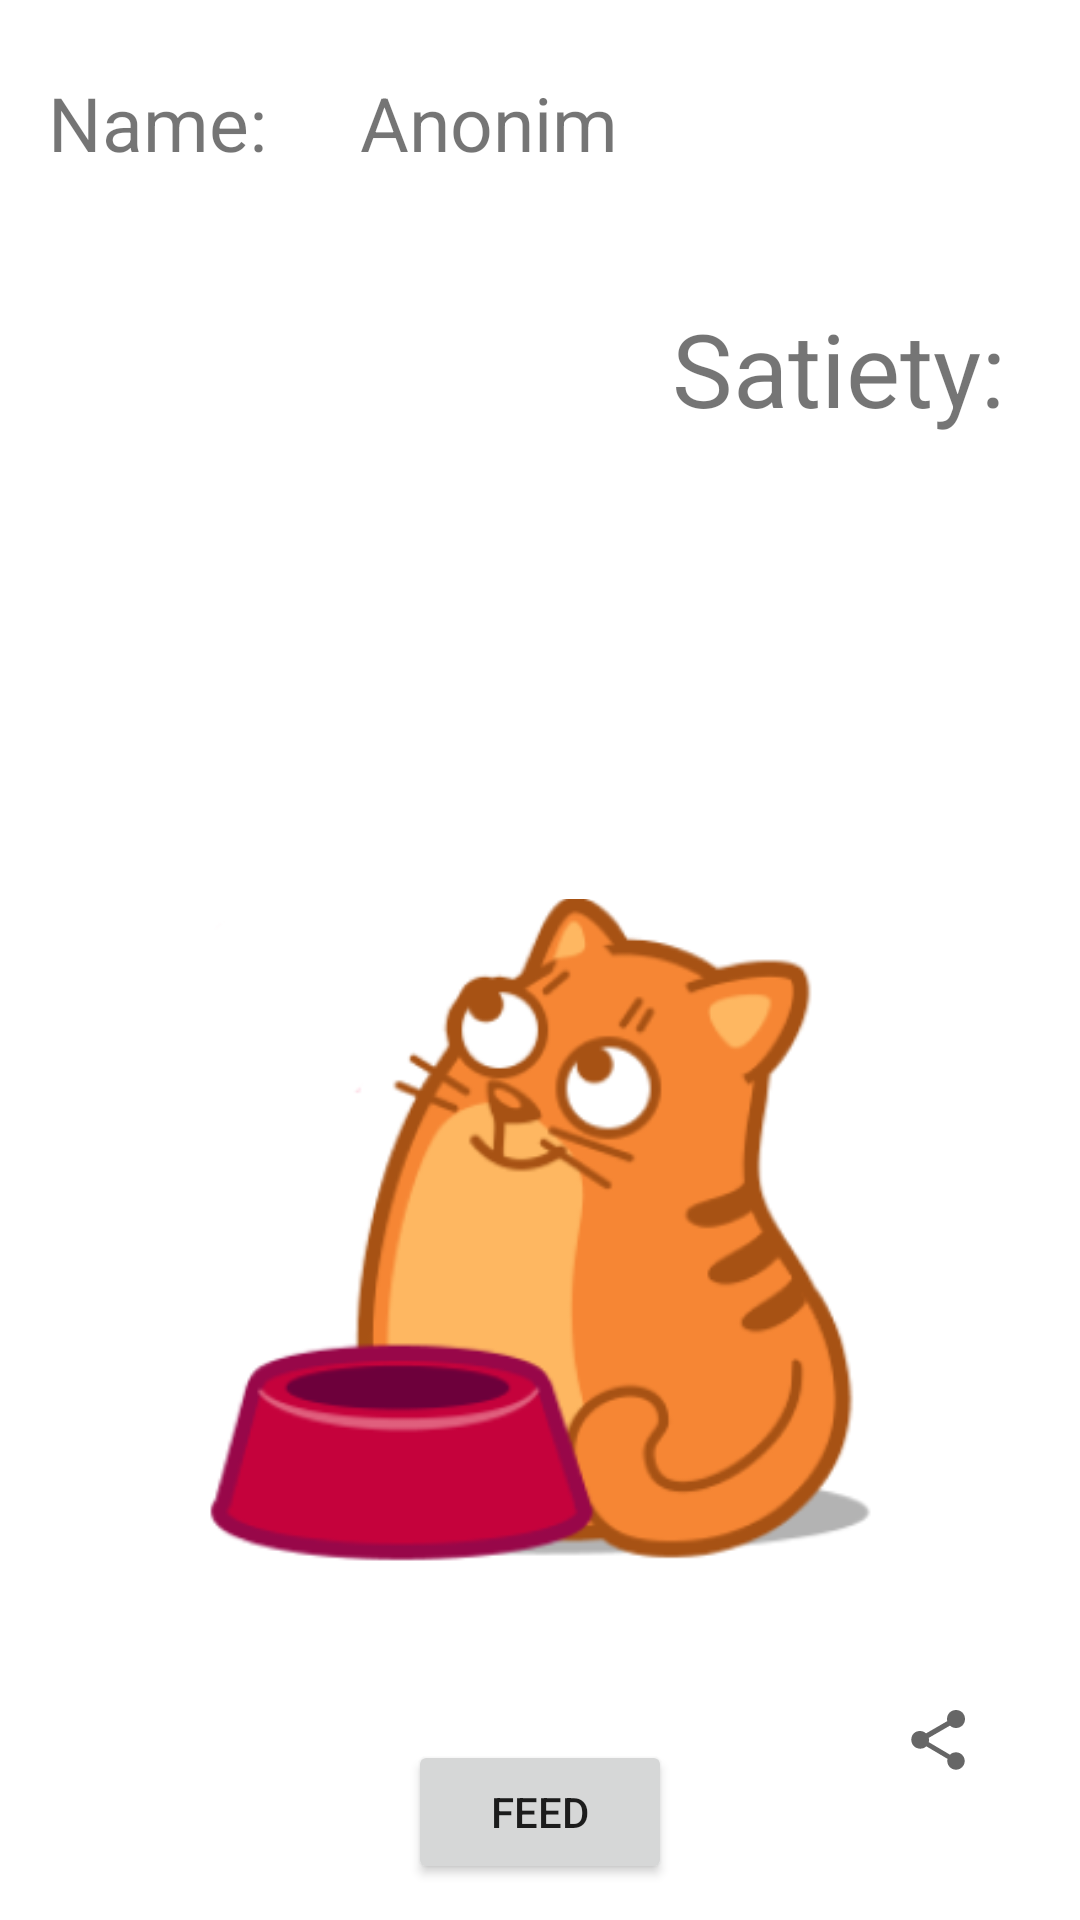

Here is an Android app screen rendered from its layout file. Give the layout XML and the strings, colors and styles it references.
<!-- AndroidManifest.xml: application theme Theme.FeedTheCat -->
<!-- res/layout/activity_game.xml -->
<?xml version="1.0" encoding="utf-8"?>
<androidx.constraintlayout.widget.ConstraintLayout xmlns:android="http://schemas.android.com/apk/res/android"
    xmlns:app="http://schemas.android.com/apk/res-auto"
    xmlns:tools="http://schemas.android.com/tools"
    android:layout_width="match_parent"
    android:layout_height="match_parent">

    <Button
        android:id="@+id/button4"
        android:layout_width="wrap_content"
        android:layout_height="wrap_content"
        android:layout_marginTop="580dp"
        android:onClick="feedButtonClick"
        android:text="Feed"
        app:layout_constraintEnd_toEndOf="parent"
        app:layout_constraintHorizontal_bias="0.5"
        app:layout_constraintStart_toStartOf="parent"
        app:layout_constraintTop_toTopOf="parent" />

    <TextView

        android:id="@+id/textView"
        android:layout_width="wrap_content"
        android:layout_height="wrap_content"
        android:layout_marginStart="224dp"
        android:layout_marginTop="100dp"
        android:text="Satiety: "
        android:textSize="@dimen/size"
        app:layout_constraintStart_toStartOf="parent"
        app:layout_constraintTop_toTopOf="parent" />

    <TextView
        android:id="@+id/score"
        android:layout_width="wrap_content"
        android:layout_height="wrap_content"
        android:layout_marginStart="384dp"
        android:layout_marginTop="100dp"
        android:layout_marginEnd="77dp"
        android:text="0"
        android:textSize="@dimen/size"
        app:layout_constraintEnd_toEndOf="parent"
        app:layout_constraintStart_toStartOf="parent"
        app:layout_constraintTop_toTopOf="parent" />

    <ImageButton
        android:id="@+id/share"
        android:layout_width="63dp"
        android:layout_height="61dp"
        android:layout_marginTop="36dp"
        android:layout_marginEnd="16dp"
        android:layout_marginBottom="28dp"
        android:background="@drawable/oval_button"
        android:onClick="shareClick"
        app:layout_constraintBottom_toBottomOf="parent"
        app:layout_constraintEnd_toEndOf="parent"
        app:layout_constraintTop_toTopOf="parent"
        app:layout_constraintVertical_bias="0.997"
        app:srcCompat="?attr/actionModeShareDrawable" />

    <ImageView
        android:id="@+id/cat"
        android:layout_width="223dp"
        android:layout_height="230dp"
        android:layout_marginTop="296dp"
        app:layout_constraintEnd_toEndOf="parent"
        app:layout_constraintHorizontal_bias="0.5"
        app:layout_constraintStart_toStartOf="parent"
        app:layout_constraintTop_toTopOf="parent"
        app:srcCompat="@drawable/cat0" />

    <TextView
        android:id="@+id/name"
        android:layout_width="wrap_content"
        android:layout_height="wrap_content"
        android:layout_marginStart="120dp"
        android:layout_marginTop="24dp"
        android:text="Anonim"
        android:textSize="@dimen/size1"
        app:layout_constraintStart_toStartOf="parent"
        app:layout_constraintTop_toTopOf="parent" />

    <TextView
        android:id="@+id/nick"
        android:layout_width="wrap_content"
        android:layout_height="wrap_content"
        android:layout_marginStart="16dp"
        android:layout_marginTop="24dp"
        android:text="Name: "
        android:textSize="@dimen/size1"
        app:layout_constraintStart_toStartOf="parent"
        app:layout_constraintTop_toTopOf="parent" />

    <ImageButton
        android:id="@+id/save"
        android:layout_width="43dp"
        android:layout_height="44dp"

        android:onClick="saveScore"
        android:layout_marginStart="153dp"
        android:layout_marginTop="100dp"
        android:layout_marginEnd="284dp"
        android:background="@drawable/rechtangle"
        app:layout_constraintEnd_toEndOf="parent"
        app:layout_constraintStart_toStartOf="parent"
        app:layout_constraintTop_toTopOf="parent"
        app:srcCompat="@android:drawable/stat_sys_download_done" />

</androidx.constraintlayout.widget.ConstraintLayout>
<!-- resources referenced by this layout -->
<resources>
  <dimen name="size">34dp</dimen>
  <dimen name="size1">25dp</dimen>
  <!-- drawable cat0: png bitmap (drawable-v24, 47249 bytes) -->
  <style name="Theme.FeedTheCat" parent="Theme.MaterialComponents.DayNight.DarkActionBar">
          
          <item name="colorPrimary">@color/purple_200</item>
          <item name="colorPrimaryVariant">@color/purple_700</item>
          <item name="colorOnPrimary">@color/white</item>
          
          <item name="colorSecondary">@color/teal_200</item>
          <item name="colorSecondaryVariant">@color/teal_700</item>
          <item name="colorOnSecondary">@color/black</item>
          
          <item name="android:statusBarColor" tools:targetApi="l">?attr/colorPrimaryVariant</item>
          
      </style>
  <color name="purple_200">#FFBB86FC</color>
  <color name="purple_700">#FF3700B3</color>
  <color name="white">#FFFFFFFF</color>
  <color name="teal_200">#FF03DAC5</color>
  <color name="teal_700">#FF018786</color>
  <color name="black">#FF000000</color>
</resources>
